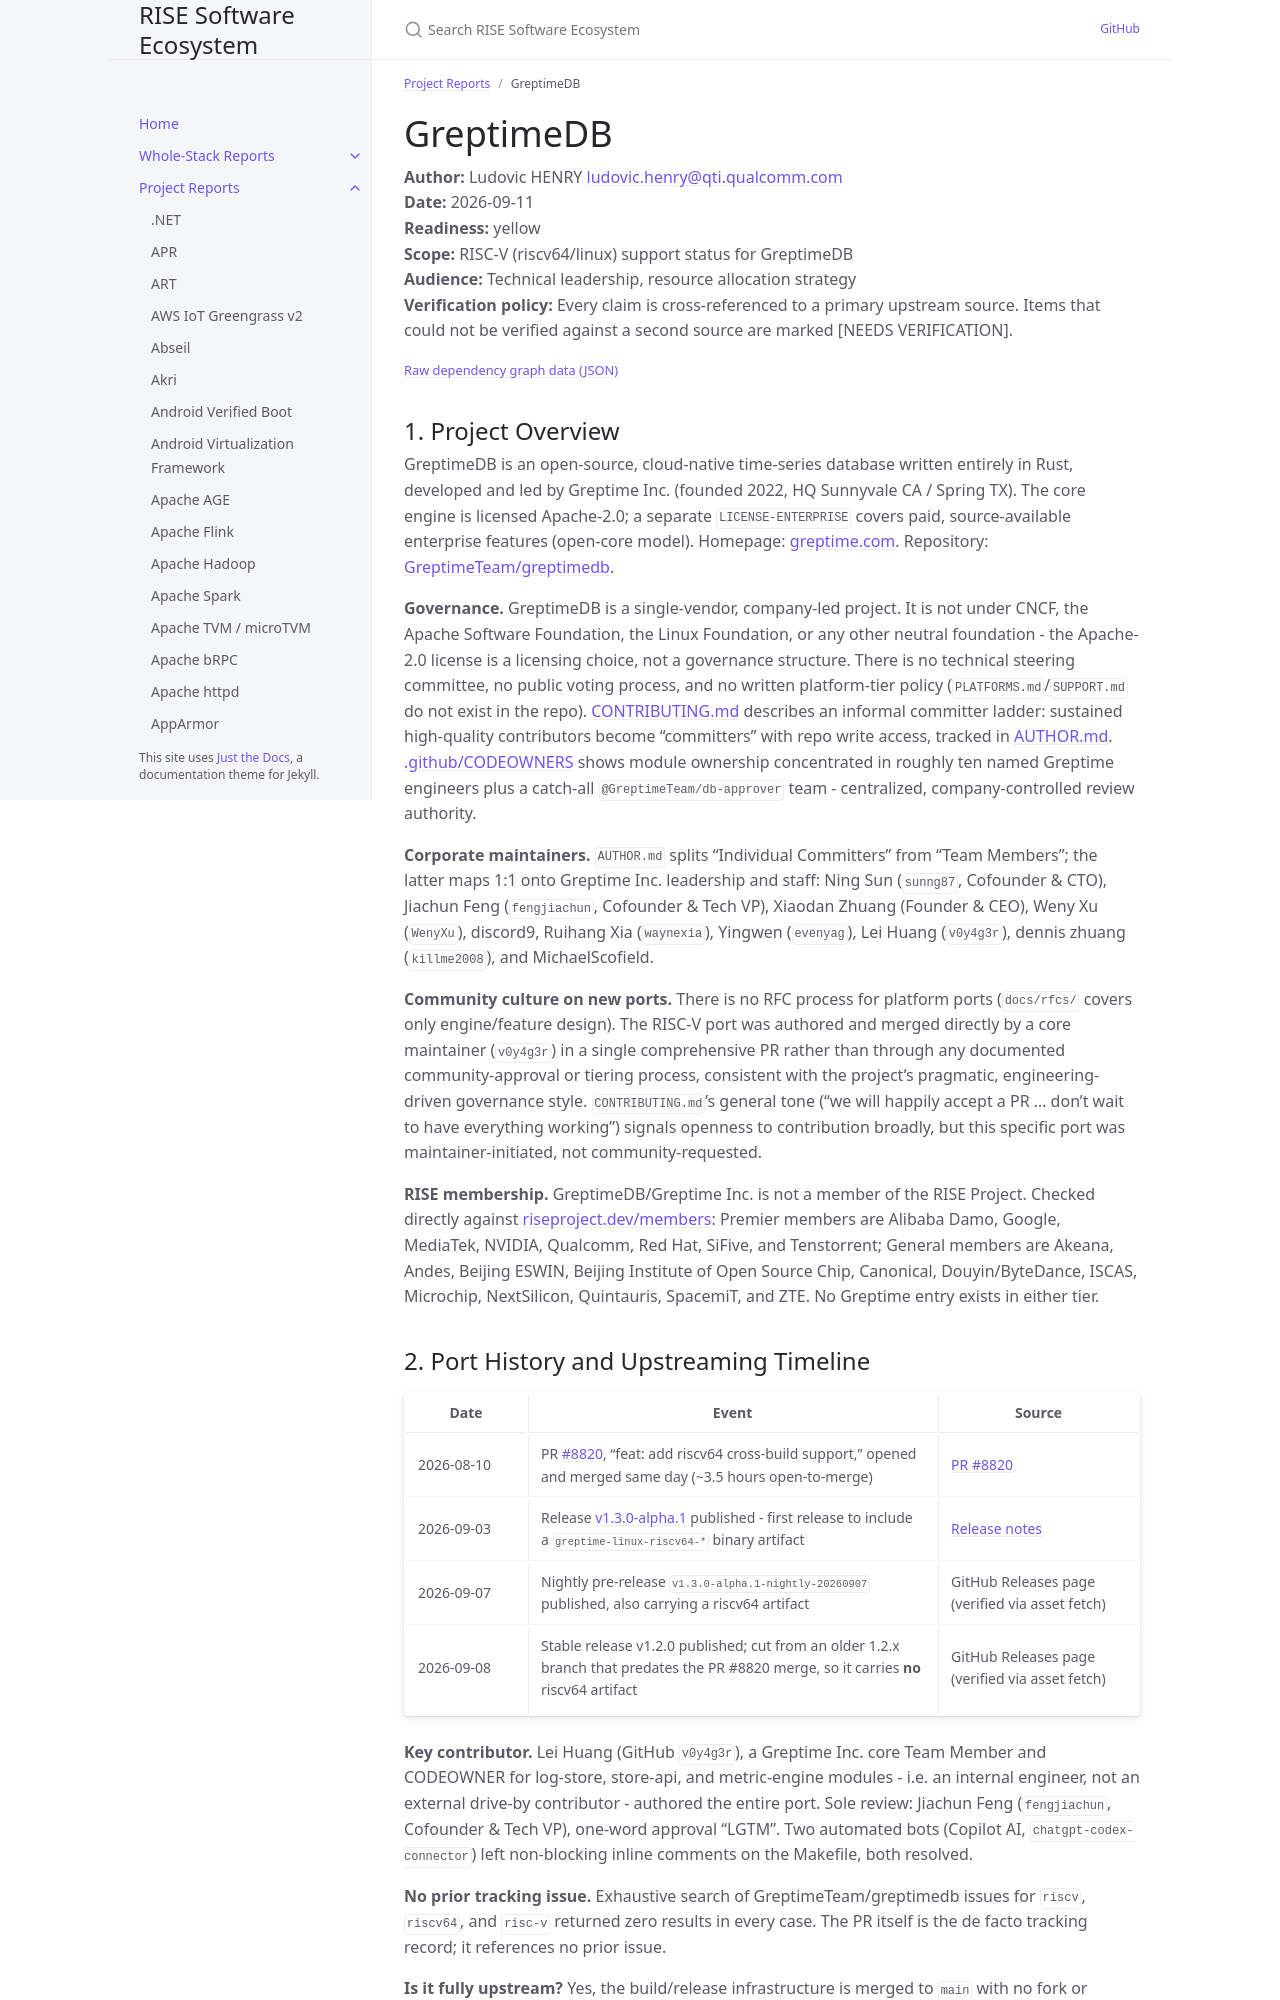

repository: riseproject-dev/sw-ecosystem · page: pr-preview/pr-9/project-reports/greptimedb.html · generator: jekyll

---
title: GreptimeDB
parent: Project Reports
color: yellow
dependencies:
  - name: Rust
    relation: build-dependency
    criticality: critical
  - name: GCC
    relation: build-dependency
    criticality: critical
  - name: jemalloc
    relation: runtime-dependency
    criticality: critical
  - name: aws-lc-rs
    relation: runtime-dependency
    criticality: critical
  - name: ring
    relation: runtime-dependency
    criticality: critical
  - name: pprof-rs
    relation: runtime-dependency
    criticality: critical
  - name: simd-json
    relation: runtime-dependency
    criticality: critical
  - name: QEMU
    relation: test-dependency
    criticality: critical
  - name: Docker
    relation: build-dependency
    criticality: optional
  - name: distroless
    relation: runtime-dependency
    criticality: critical
---

# GreptimeDB

**Author:** Ludovic HENRY <ludovic.henry@qti.qualcomm.com><br/>
**Date:** 2026-09-11<br/>
**Readiness:** yellow<br/>
**Scope:** RISC-V (riscv64/linux) support status for GreptimeDB<br/>
**Audience:** Technical leadership, resource allocation strategy<br/>
**Verification policy:** Every claim is cross-referenced to a primary upstream source. Items that could not be verified against a second source are marked [NEEDS VERIFICATION].<br/>

{% include dependency-graph.html slug="dependencies" subset="greptimedb" %}

## 1. Project Overview

GreptimeDB is an open-source, cloud-native time-series database written entirely in Rust, developed and led by Greptime Inc. (founded 2022, HQ Sunnyvale CA / Spring TX). The core engine is licensed Apache-2.0; a separate `LICENSE-ENTERPRISE` covers paid, source-available enterprise features (open-core model). Homepage: [greptime.com](https://greptime.com/). Repository: [GreptimeTeam/greptimedb](https://github.com/GreptimeTeam/greptimedb).

**Governance.** GreptimeDB is a single-vendor, company-led project. It is not under CNCF, the Apache Software Foundation, the Linux Foundation, or any other neutral foundation - the Apache-2.0 license is a licensing choice, not a governance structure. There is no technical steering committee, no public voting process, and no written platform-tier policy (`PLATFORMS.md`/`SUPPORT.md` do not exist in the repo). [CONTRIBUTING.md](https://github.com/GreptimeTeam/greptimedb/blob/main/CONTRIBUTING.md) describes an informal committer ladder: sustained high-quality contributors become "committers" with repo write access, tracked in [AUTHOR.md](https://github.com/GreptimeTeam/greptimedb/blob/main/AUTHOR.md). [.github/CODEOWNERS](https://github.com/GreptimeTeam/greptimedb/blob/main/.github/CODEOWNERS) shows module ownership concentrated in roughly ten named Greptime engineers plus a catch-all `@GreptimeTeam/db-approver` team - centralized, company-controlled review authority.

**Corporate maintainers.** `AUTHOR.md` splits "Individual Committers" from "Team Members"; the latter maps 1:1 onto Greptime Inc. leadership and staff: Ning Sun (`sunng87`, Cofounder & CTO), Jiachun Feng (`fengjiachun`, Cofounder & Tech VP), Xiaodan Zhuang (Founder & CEO), Weny Xu (`WenyXu`), discord9, Ruihang Xia (`waynexia`), Yingwen (`evenyag`), Lei Huang (`v0y4g3r`), dennis zhuang (`killme2008`), and MichaelScofield.

**Community culture on new ports.** There is no RFC process for platform ports (`docs/rfcs/` covers only engine/feature design). The RISC-V port was authored and merged directly by a core maintainer (`v0y4g3r`) in a single comprehensive PR rather than through any documented community-approval or tiering process, consistent with the project's pragmatic, engineering-driven governance style. `CONTRIBUTING.md`'s general tone ("we will happily accept a PR ... don't wait to have everything working") signals openness to contribution broadly, but this specific port was maintainer-initiated, not community-requested.

**RISE membership.** GreptimeDB/Greptime Inc. is not a member of the RISE Project. Checked directly against [riseproject.dev/members](https://riseproject.dev/members/): Premier members are Alibaba Damo, Google, MediaTek, NVIDIA, Qualcomm, Red Hat, SiFive, and Tenstorrent; General members are Akeana, Andes, Beijing ESWIN, Beijing Institute of Open Source Chip, Canonical, Douyin/ByteDance, ISCAS, Microchip, NextSilicon, Quintauris, SpacemiT, and ZTE. No Greptime entry exists in either tier.
